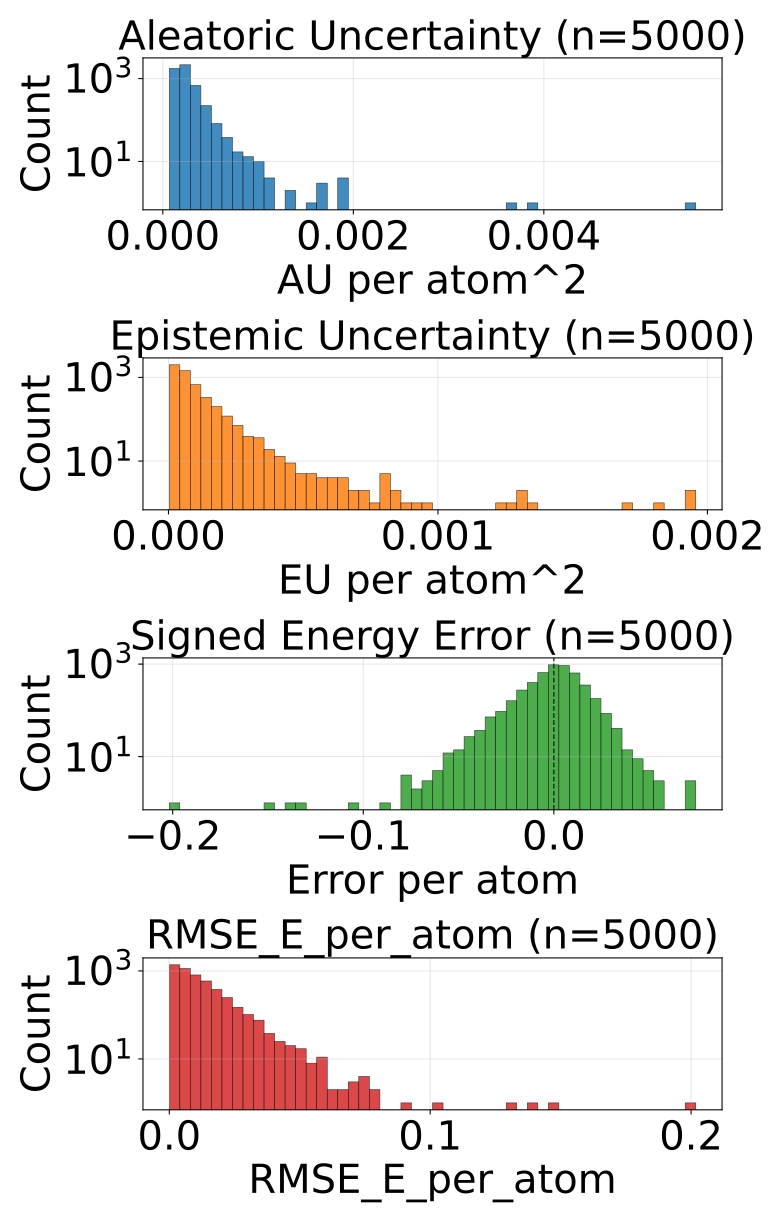

The data file committed next to this chart (first rows):
config_index, num_atoms, ref_energy, pred_energy, error, sq_error, rmse_e_atom, aleatoric_var, epistemic_var, total_var
0, 22.0, -613.4, -613.4, 0.007385, 5.4541975259780884e-05, 0.007385, 0.0001959, 4.299525244277902e-05, 0.0002389
1, 22.0, -613.4, -613.4, 0.01068, 0.0001141, 0.01068, 0.0002261, 4.222541974741034e-05, 0.0002684
2, 22.0, -613.5, -613.5, 0.0001221, 1.4901161193847656e-08, 0.0001221, 0.0001469, 9.56561416387558e-06, 0.0001565
3, 22.0, -613.4, -613.4, 0.001709, 2.9206275939941406e-06, 0.001709, 0.0001911, 3.7921592593193054e-05, 0.000229
4, 24.0, -732.7, -732.7, 0.00354, 1.2531876564025879e-05, 0.00354, 0.0001328, 4.490446372074075e-05, 0.0001777
5, 24.0, -732.7, -732.7, -0.008484, 7.197633385658264e-05, 0.008484, 0.0001383, 1.0315701729268767e-05, 0.0001486
6, 21.0, -598.2, -598.2, 0.009949, 9.89772379398346e-05, 0.009949, 0.0001589, 2.0051560568390414e-05, 0.000179
7, 22.0, -664, -664, 0.006348, 4.029273986816406e-05, 0.006348, 0.0001621, 2.1244772142381407e-05, 0.0001834
8, 24.0, -671.5, -671.4, 0.004883, 2.384185791015625e-05, 0.004883, 0.0001383, 2.0406581825227477e-05, 0.0001587
9, 24.0, -625, -625, 0.001709, 2.9206275939941406e-06, 0.001709, 0.0001686, 1.614931898075156e-05, 0.0001848
10, 24.0, -625, -625, -0.001709, 2.9206275939941406e-06, 0.001709, 0.0001421, 3.0969084036769345e-05, 0.000173
11, 24.0, -563.6, -563.6, 0.006592, 4.3451786041259766e-05, 0.006592, 0.0001801, 7.267315231729299e-05, 0.0002527
12, 24.0, -563.6, -563.6, 0.01337, 0.0001787, 0.01337, 0.0001512, 0.0001146, 0.0002657
13, 26.0, -634.7, -634.7, -0.005981, 3.577768802642822e-05, 0.005981, 0.0001877, 9.252876225218643e-06, 0.000197
14, 27.0, -686.9, -686.9, -0.005432, 2.950802445411682e-05, 0.005432, 0.0001322, 3.694686893140897e-05, 0.0001691
15, 25.0, -667.5, -667.5, -0.00415, 1.722574234008789e-05, 0.00415, 0.0001384, 2.9528140657930635e-05, 0.0001679
16, 26.0, -720.5, -720.5, 0.003906, 1.52587890625e-05, 0.003906, 0.0001482, 1.8940492736874148e-05, 0.0001671
17, 24.0, -502.3, -502.3, 0.0006104, 3.725290298461914e-07, 0.0006104, 0.0003324, 0.0001651, 0.0004975
18, 26.0, -621.1, -621.1, 0.01514, 0.0002291, 0.01514, 0.0001555, 2.338439298910089e-05, 0.0001789
19, 26.0, -621, -621, 0.01837, 0.0003375, 0.01837, 0.0001483, 2.0380317437229678e-05, 0.0001686
20, 27.0, -673.7, -673.8, -0.006409, 4.10713255405426e-05, 0.006409, 0.0001571, 2.368241621297784e-05, 0.0001807
21, 26.0, -578.1, -578.1, 0.003235, 1.0464340448379517e-05, 0.003235, 0.0001845, 3.5334378480911255e-05, 0.0002198
22, 26.0, -578.1, -578.1, -0.002502, 6.2622129917144775e-06, 0.002502, 0.0001834, 3.455877231317572e-05, 0.0002179
23, 33.0, -811.1, -811.1, 0.01501, 0.0002254, 0.01501, 0.0001235, 2.7869642508449033e-05, 0.0001514
24, 33.0, -811.1, -811.1, 0.01648, 0.0002716, 0.01648, 0.0001294, 3.9854647184256464e-05, 0.0001692
25, 26.0, -564.4, -564.4, 0.01208, 0.000146, 0.01208, 0.0001698, 2.461448275425937e-05, 0.0001944
26, 28.0, -670.2, -670.2, 0.003784, 1.4320015907287598e-05, 0.003784, 0.0001305, 3.1152554583968595e-05, 0.0001617
27, 27.0, -523.4, -523.4, -0.005798, 3.3620744943618774e-05, 0.005798, 9.194501035381109e-05, 3.369990736246109e-05, 0.0001256
28, 27.0, -523.4, -523.5, -0.002197, 4.827976226806641e-06, 0.002197, 9.984400821849704e-05, 2.600681000330951e-05, 0.0001259
29, 28.0, -577.8, -577.8, 0.0004272, 1.825392246246338e-07, 0.0004272, 0.0001696, 1.8112175894202664e-05, 0.0001877
30, 28.0, -538, -538, -0.001648, 2.7157366275787354e-06, 0.001648, 0.0001194, 1.9746086763916537e-05, 0.0001391
31, 34.0, -771.3, -771.3, 0.001892, 3.5800039768218994e-06, 0.001892, 0.0001455, 1.0956451660604216e-05, 0.0001564
32, 34.0, -771.3, -771.3, 0.007751, 6.008520722389221e-05, 0.007751, 0.0001136, 1.0505318641662598e-05, 0.0001242
33, 26.0, -408.3, -408.3, -0.00882, 7.778499275445938e-05, 0.00882, 0.0002256, 3.424133319640532e-05, 0.0002599
34, 28.0, -485.5, -485.5, 0.003784, 1.4320015907287598e-05, 0.003784, 0.0002053, 5.28894379385747e-05, 0.0002582
35, 29.0, -539.2, -539.2, -0.01025, 0.0001051, 0.01025, 0.0001436, 2.4555809432058595e-05, 0.0001681
36, 29.0, -539.2, -539.2, -0.00885, 7.832422852516174e-05, 0.00885, 0.000151, 1.8028169506578706e-05, 0.0001691
37, 29.0, -539.2, -539.2, -0.02893, 0.000837, 0.02893, 0.0001479, 2.8631835448322818e-05, 0.0001765
38, 30.0, -589.5, -589.5, -0.003174, 1.0073184967041016e-05, 0.003174, 0.0001419, 3.4360775316599756e-05, 0.0001763
39, 31.0, -636.5, -636.5, -0.002258, 5.09992241859436e-06, 0.002258, 0.0001588, 1.3958104318589903e-05, 0.0001727
40, 33.0, -721.9, -721.9, -0.006409, 4.10713255405426e-05, 0.006409, 0.0001265, 7.648579412489198e-06, 0.0001342
41, 33.0, -721.9, -721.9, -0.01849, 0.000342, 0.01849, 0.0001327, 3.1914376450004056e-05, 0.0001646
42, 33.0, -721.9, -721.9, -0.002441, 5.9604644775390625e-06, 0.002441, 0.0001251, 1.3951025721326005e-05, 0.000139
43, 33.0, -721.9, -721.9, -0.009583, 9.182468056678772e-05, 0.009583, 0.0001375, 2.3444556063623168e-05, 0.0001609
44, 35.0, -797.6, -797.6, 0.005371, 2.8848648071289062e-05, 0.005371, 0.0001263, 2.6641971999197267e-05, 0.0001529
45, 35.0, -797.6, -797.6, -0.002563, 6.571412086486816e-06, 0.002563, 0.0001187, 2.2751093638362363e-05, 0.0001414
46, 30.0, -552.3, -552.3, 0.006531, 4.2650848627090454e-05, 0.006531, 0.0001533, 5.230922397458926e-05, 0.0002056
47, 34.0, -728, -728, -0.003296, 1.0862946510314941e-05, 0.003296, 0.0001326, 2.243760900455527e-05, 0.000155
48, 34.0, -728.1, -728.1, -0.001953, 3.814697265625e-06, 0.001953, 0.0001147, 2.718232644838281e-05, 0.0001419
49, 27.0, -468.9, -468.9, -0.009308, 8.663628250360489e-05, 0.009308, 9.299804514739662e-05, 2.133119778591208e-05, 0.0001143
50, 28.0, -525.2, -525.2, 0.005432, 2.950802445411682e-05, 0.005432, 0.0001484, 1.165829598903656e-05, 0.00016
51, 29.0, -488.5, -488.5, 0.006531, 4.2650848627090454e-05, 0.006531, 0.0001373, 3.003571146109607e-05, 0.0001674
52, 29.0, -488.5, -488.5, 0.003387, 1.147482544183731e-05, 0.003387, 0.0001324, 3.23678832501173e-05, 0.0001648
53, 30.0, -540.4, -540.4, 0.01221, 0.000149, 0.01221, 0.0002029, 1.909397542476654e-05, 0.000222
54, 34.0, -684.7, -684.8, -0.00708, 5.0127506256103516e-05, 0.00708, 0.0001368, 1.7626956832828e-05, 0.0001545
55, 36.0, -760.4, -760.4, 0.004822, 2.3249536752700806e-05, 0.004822, 0.0001177, 7.267482487804955e-06, 0.0001249
56, 30.0, -454.2, -454.2, 0.007019, 4.9266964197158813e-05, 0.007019, 0.0001138, 2.4165725335478783e-05, 0.0001379
57, 33.0, -598.9, -598.9, 0.01562, 0.0002441, 0.01562, 0.0001467, 2.2863783669890836e-05, 0.0001696
58, 33.0, -598.9, -598.9, 0.01251, 0.0001566, 0.01251, 0.0001339, 2.3133867216529325e-05, 0.0001571
59, 35.0, -681.6, -681.6, 0.0001831, 3.3527612686157227e-08, 0.0001831, 0.0001184, 1.1659972187771928e-05, 0.0001301
... 4,940 more rows
